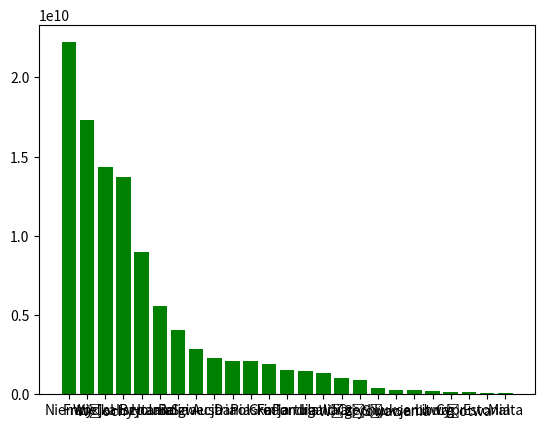

This chart was generated by the following Python code:
import matplotlib.pyplot as plt
import numpy as np

x = np.array(["Niemcy", "Francja", "Włochy", "Wielka Brytania", "Hiszpania", "Holandia", "Belgia", "Szwecja", "Austria", "Dania", "Polska", "Grecja", "Finlandia", "Portugalia", "Irlandia", "Węgry", "Czechy", "Słowacja", "Słowenia", "Luksemburg", "Litwa", "Cypr", "Łotwa", "Estonia", "Malta"])
y = np.array([22218438941,17303107859, 14359479157, 13739900046, 8957286488, 5552933781, 4035286807, 2832862800, 2308432030, 2130860212, 2099087114, 1882611879, 1544832284, 1443049602, 1341281313, 1003119411, 932392859, 393148777, 299993572, 241439011, 221997405, 144556416, 115205431, 100756308, 57409269])

plt.bar(x,y, color = "green")
plt.show()